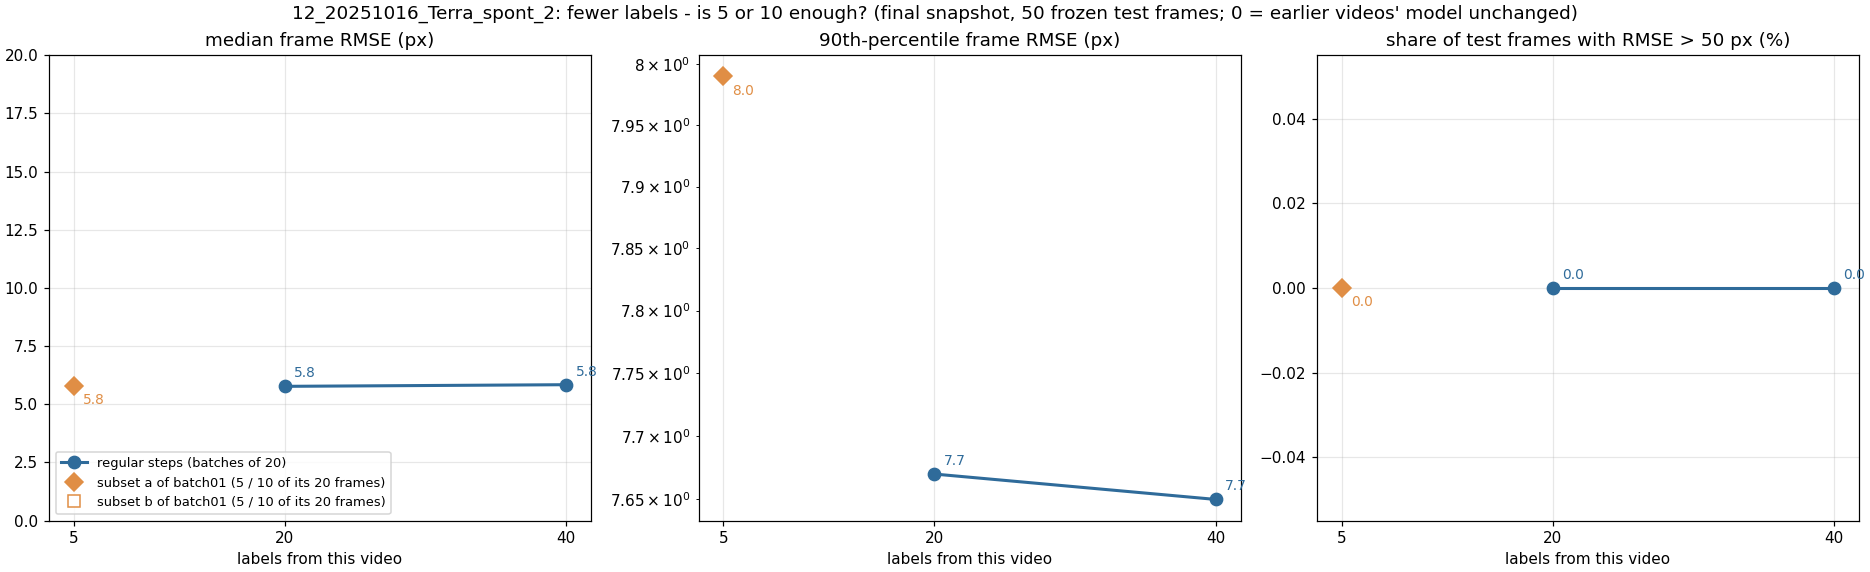

The data file committed next to this chart (first rows):
label, run, training_frames_this_video, median_frame_rmse_px, p90_frame_rmse_px, frac_frames_rmse_gt_50px, frac_points_conf_ge_0.6
x005_step01_final_sub05a, sub05a, 5, 5.79, 7.99, 0.0, 0.843
x020_step01_final, regular step, 20, 5.77, 7.67, 0.0, 0.988
x040_step02_final, regular step, 40, 5.84, 7.65, 0.0, 0.963
